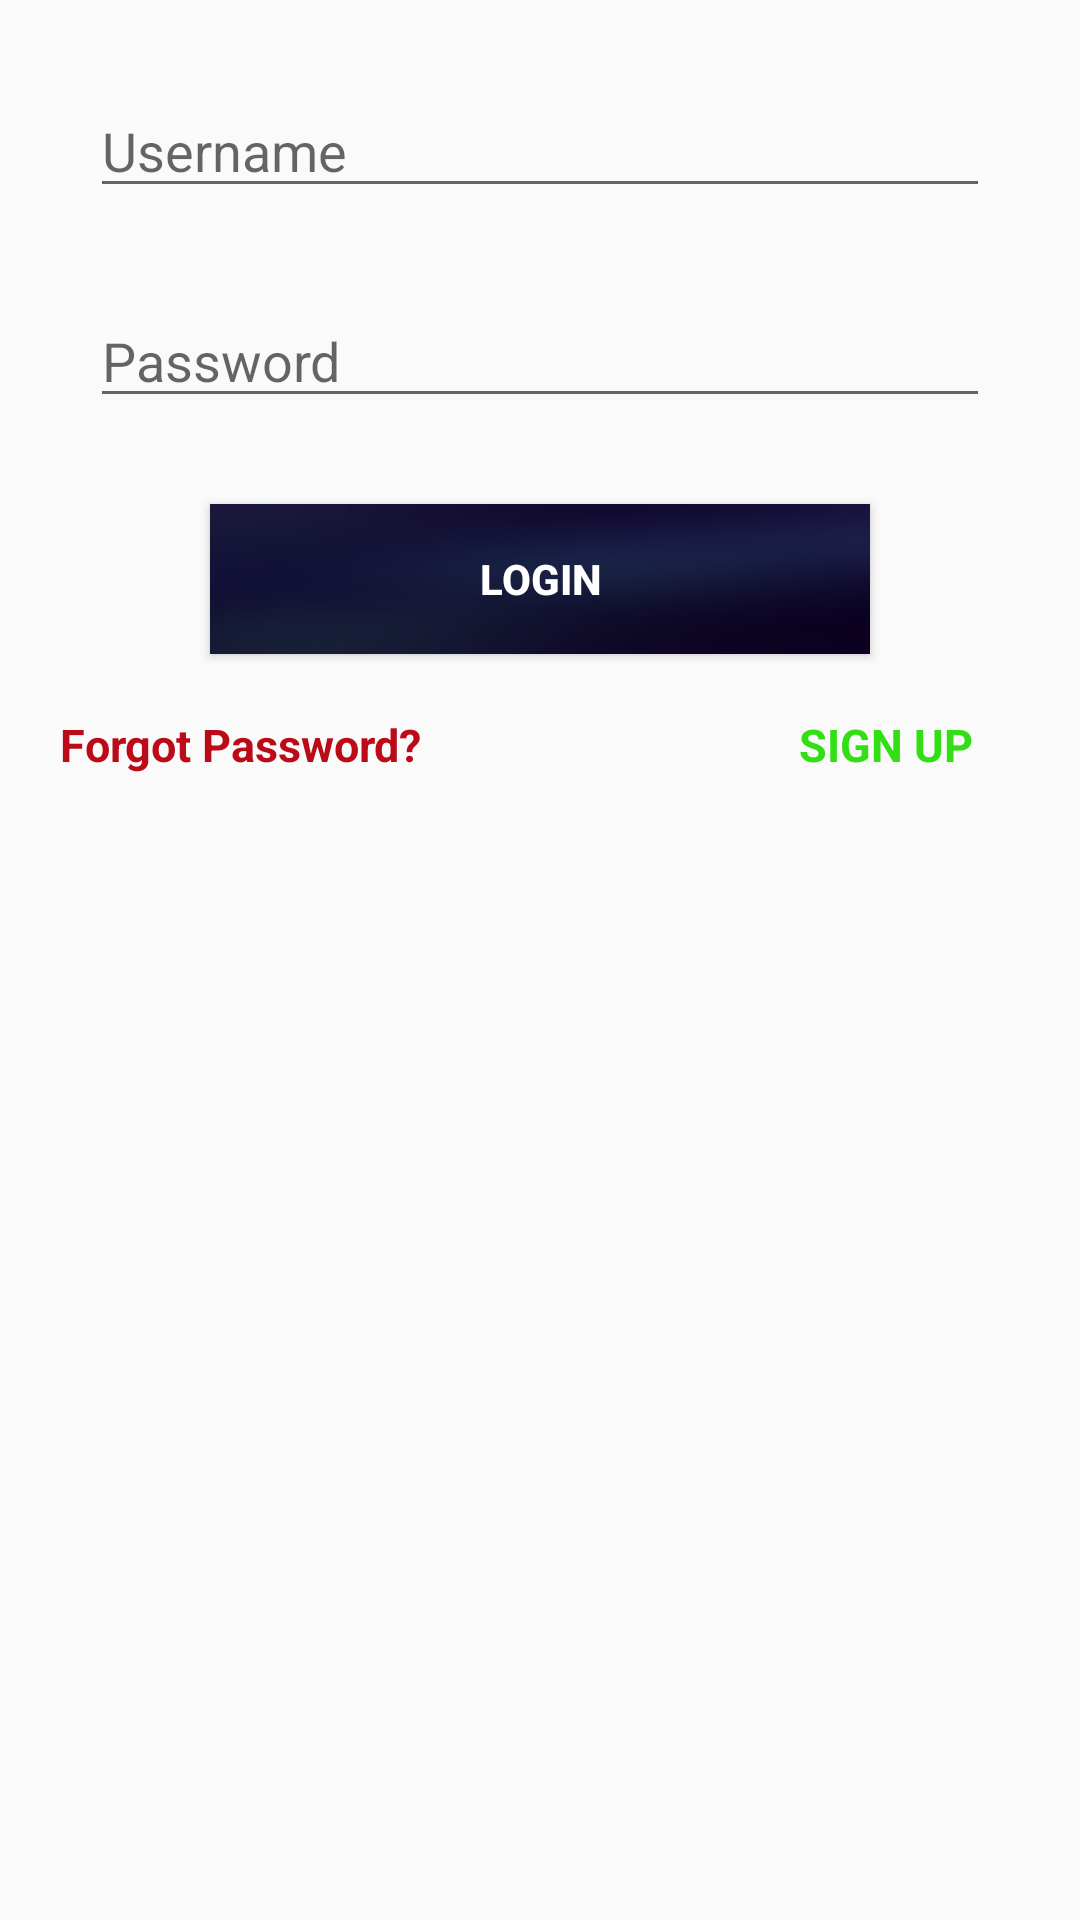

The Android layout XML behind this screen, and the referenced resources:
<!-- AndroidManifest.xml: application theme AppTheme -->
<!-- res/layout/activity_login.xml -->
<?xml version="1.0" encoding="utf-8"?>
<android.support.constraint.ConstraintLayout xmlns:android="http://schemas.android.com/apk/res/android"
    xmlns:app="http://schemas.android.com/apk/res-auto"
    xmlns:tools="http://schemas.android.com/tools"
    android:layout_width="match_parent"
    android:layout_height="match_parent"
    tools:context=".login">

    <RelativeLayout xmlns:app="http://schemas.android.com/apk/res-auto"
        android:layout_width="match_parent"
        android:layout_height="match_parent"
        android:orientation="vertical"
        android:scrollIndicators="right"
        android:scrollY="2dp"
        android:scrollbars="vertical">

        <EditText
            android:id="@+id/login_username"
            android:layout_width="match_parent"
            android:layout_height="wrap_content"
            android:layout_gravity="center"
            android:layout_marginLeft="30dp"
            android:layout_marginRight="30dp"
            android:layout_marginTop="30dp"
            android:ems="10"
            android:hint="Username"
            android:inputType="textPersonName"

            android:textColorLink="@color/dark_blue"
            tools:textColorLink="@color/dark_blue" />


        <EditText
            android:id="@+id/login_password"
            android:layout_width="match_parent"
            android:layout_height="wrap_content"
            android:layout_gravity="center"
            android:layout_marginLeft="30dp"
            android:layout_marginRight="30dp"
            android:layout_marginTop="100dp"
            android:ems="10"
            android:hint="Password"
            android:inputType="textPassword"
            android:textColorLink="@color/dark_blue"
            tools:textColorLink="@color/dark_blue" />

        <Button
            android:id="@+id/login"
            android:layout_width="match_parent"
            android:layout_height="50dp"
            android:layout_gravity="center"
            android:layout_marginLeft="70dp"
            android:layout_marginRight="70dp"
            android:layout_marginTop="170dp"
            android:background="@drawable/kaushik"
            android:gravity="center"
            android:text="Login"
            android:textColor="@color/white"
            android:textStyle="bold" />

        <TextView
            android:id="@+id/forgot_password"
            android:layout_width="match_parent"
            android:layout_height="wrap_content"
            android:layout_gravity="center"
            android:layout_marginRight="200dp"
            android:layout_marginTop="240dp"
            android:gravity="center"
            android:text="Forgot Password?"
            android:textColor="@color/red"
            android:textSize="15dp"
            android:textStyle="bold"></TextView>


        <TextView
            android:id="@+id/sign_up"
            android:layout_width="129dp"
            android:layout_height="wrap_content"
            android:layout_alignParentEnd="true"
            android:layout_alignTop="@+id/forgot_password"
            android:gravity="center"
            android:text="SIGN UP"
            android:textColor="@color/green"
            android:textSize="15dp"
            android:textStyle="bold" />

        <ProgressBar
            android:id="@+id/progressBar2"
            style="?android:attr/progressBarStyle"
            android:layout_width="wrap_content"
            android:visibility="gone"
            android:layout_height="wrap_content"
            android:layout_below="@+id/login_username"
            android:layout_centerHorizontal="true" />


    </RelativeLayout>


</android.support.constraint.ConstraintLayout>
<!-- resources referenced by this layout -->
<resources>
  <color name="dark_blue">#131337</color>
  <color name="green">#32de14</color>
  <color name="red">#bb0b19</color>
  <color name="white">#FFFF</color>
  <!-- drawable kaushik: jpg bitmap (drawable, 12201 bytes) -->
  <style name="AppTheme" parent="Base.Theme.AppCompat.Light.DarkActionBar">
          
          <item name="colorPrimary">@color/colorPrimary</item>
          <item name="colorPrimaryDark">@color/colorPrimaryDark</item>
          <item name="colorAccent">@color/colorAccent</item>
          <item name="android:windowActionBarOverlay">true</item>
      </style>
  <color name="colorPrimary">#131337</color>
  <color name="colorPrimaryDark">#080841</color>
  <color name="colorAccent">#FF4081</color>
</resources>
